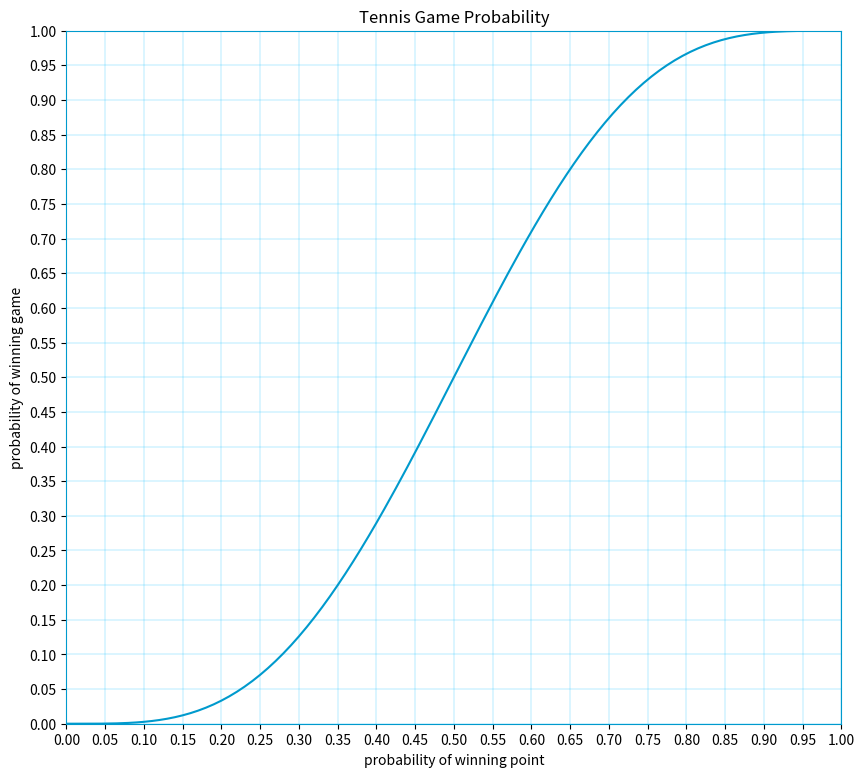
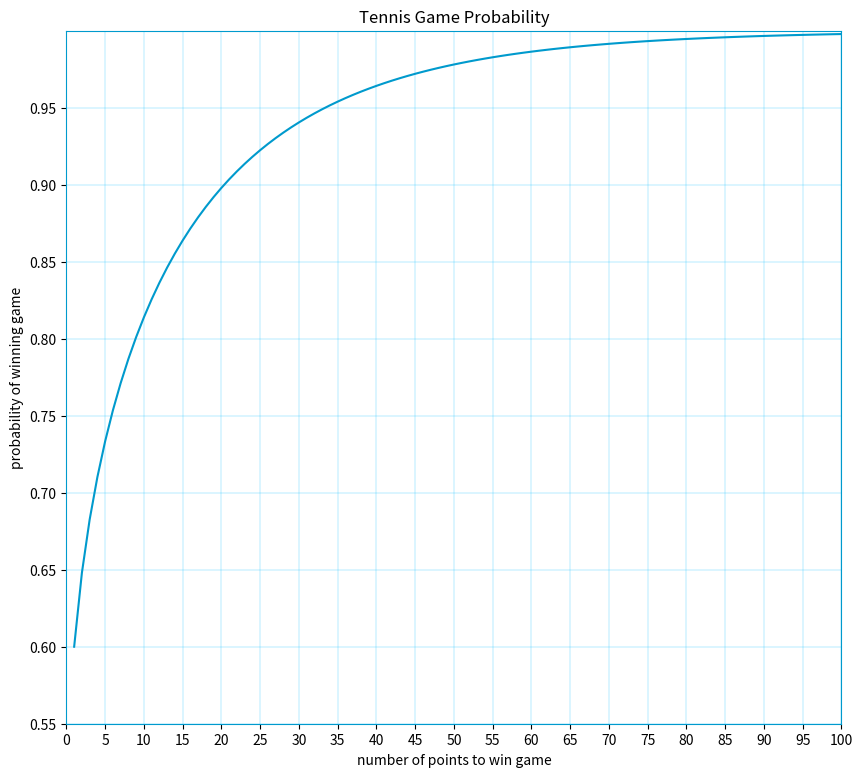

Python code for these plots, in order:
from math import factorial
import numpy as np
import matplotlib.pyplot as plt


## the change to win a round is variable, to get the probability of winning the game with 4:k 
wins = np.arange(0,1.05,0.005)

def probability(wins):
    probs = []
    for win in wins:
        prob = 0
        for k in range(4):
            prob += (win**4)*(factorial(k+3)/(factorial(3)*factorial(k)))*((1-win)**k)
        probs.append(prob)
    return probs

plt.figure(figsize=(10,9))
plt.plot(wins, probability(wins), c = '#009ACD')
plt.xlim(0,1)
plt.ylim(0,1)
plt.xticks(np.arange(0,1.05,0.05))
plt.yticks(np.arange(0,1.05,0.05))
plt.grid(c='#00BFFF', linewidth = 0.2)
ax = plt.gca()
ax.spines['right'].set_color('#009ACD')
ax.spines['top'].set_color('#009ACD')
ax.spines['left'].set_color('#009ACD')
ax.spines['bottom'].set_color('#009ACD')
plt.xlabel('probability of winning point')
plt.ylabel('probability of winning game')
plt.title('Tennis Game Probability')
plt.show()



## the change to win a round is 0.6, to get the probability of winning with time:k
times = np.arange(1,101,1)
def probability2(times):
    win = 0.6
    probs = []
    for time in times:
        prob = 0
        for k in range(time):
            prob += (win**time)*(factorial(k+time-1)/(factorial(time-1)*factorial(k)))*((1-win)**k)
        probs.append(prob)
    return probs
p =probability2(times)

plt.figure(figsize=(10,9))
plt.plot(times, probability2(times), c = '#009ACD')
plt.xlim(0,100)
plt.ylim(0.55,1)
plt.xticks(np.arange(0,101,5))
plt.yticks(np.arange(0.55, 1, 0.05))
plt.grid(c='#00BFFF', linewidth = 0.2)
ax = plt.gca()
ax.spines['right'].set_color('#009ACD')
ax.spines['top'].set_color('#009ACD')
ax.spines['left'].set_color('#009ACD')
ax.spines['bottom'].set_color('#009ACD')
plt.xlabel('number of points to win game')
plt.ylabel('probability of winning game')
plt.title('Tennis Game Probability')
plt.show()



binom = {}
for n in range(0, 1000):
    for k in range(0, n + 1):
        if k == 0 or k == n:
            binom[(n, k)] = 1
        else:
            binom[(n, k)] = binom[(n - 1, k)] + binom[(n - 1, k - 1)]
binom
# Compute Win Probability
def prob(n, p):
    total = 0
    for x in range(0, n):
        total += ((1 - p) ** x) * binom[(n - 1 + x, x)]
    total *= (p ** n)
    return total

prob(4,0.6)
